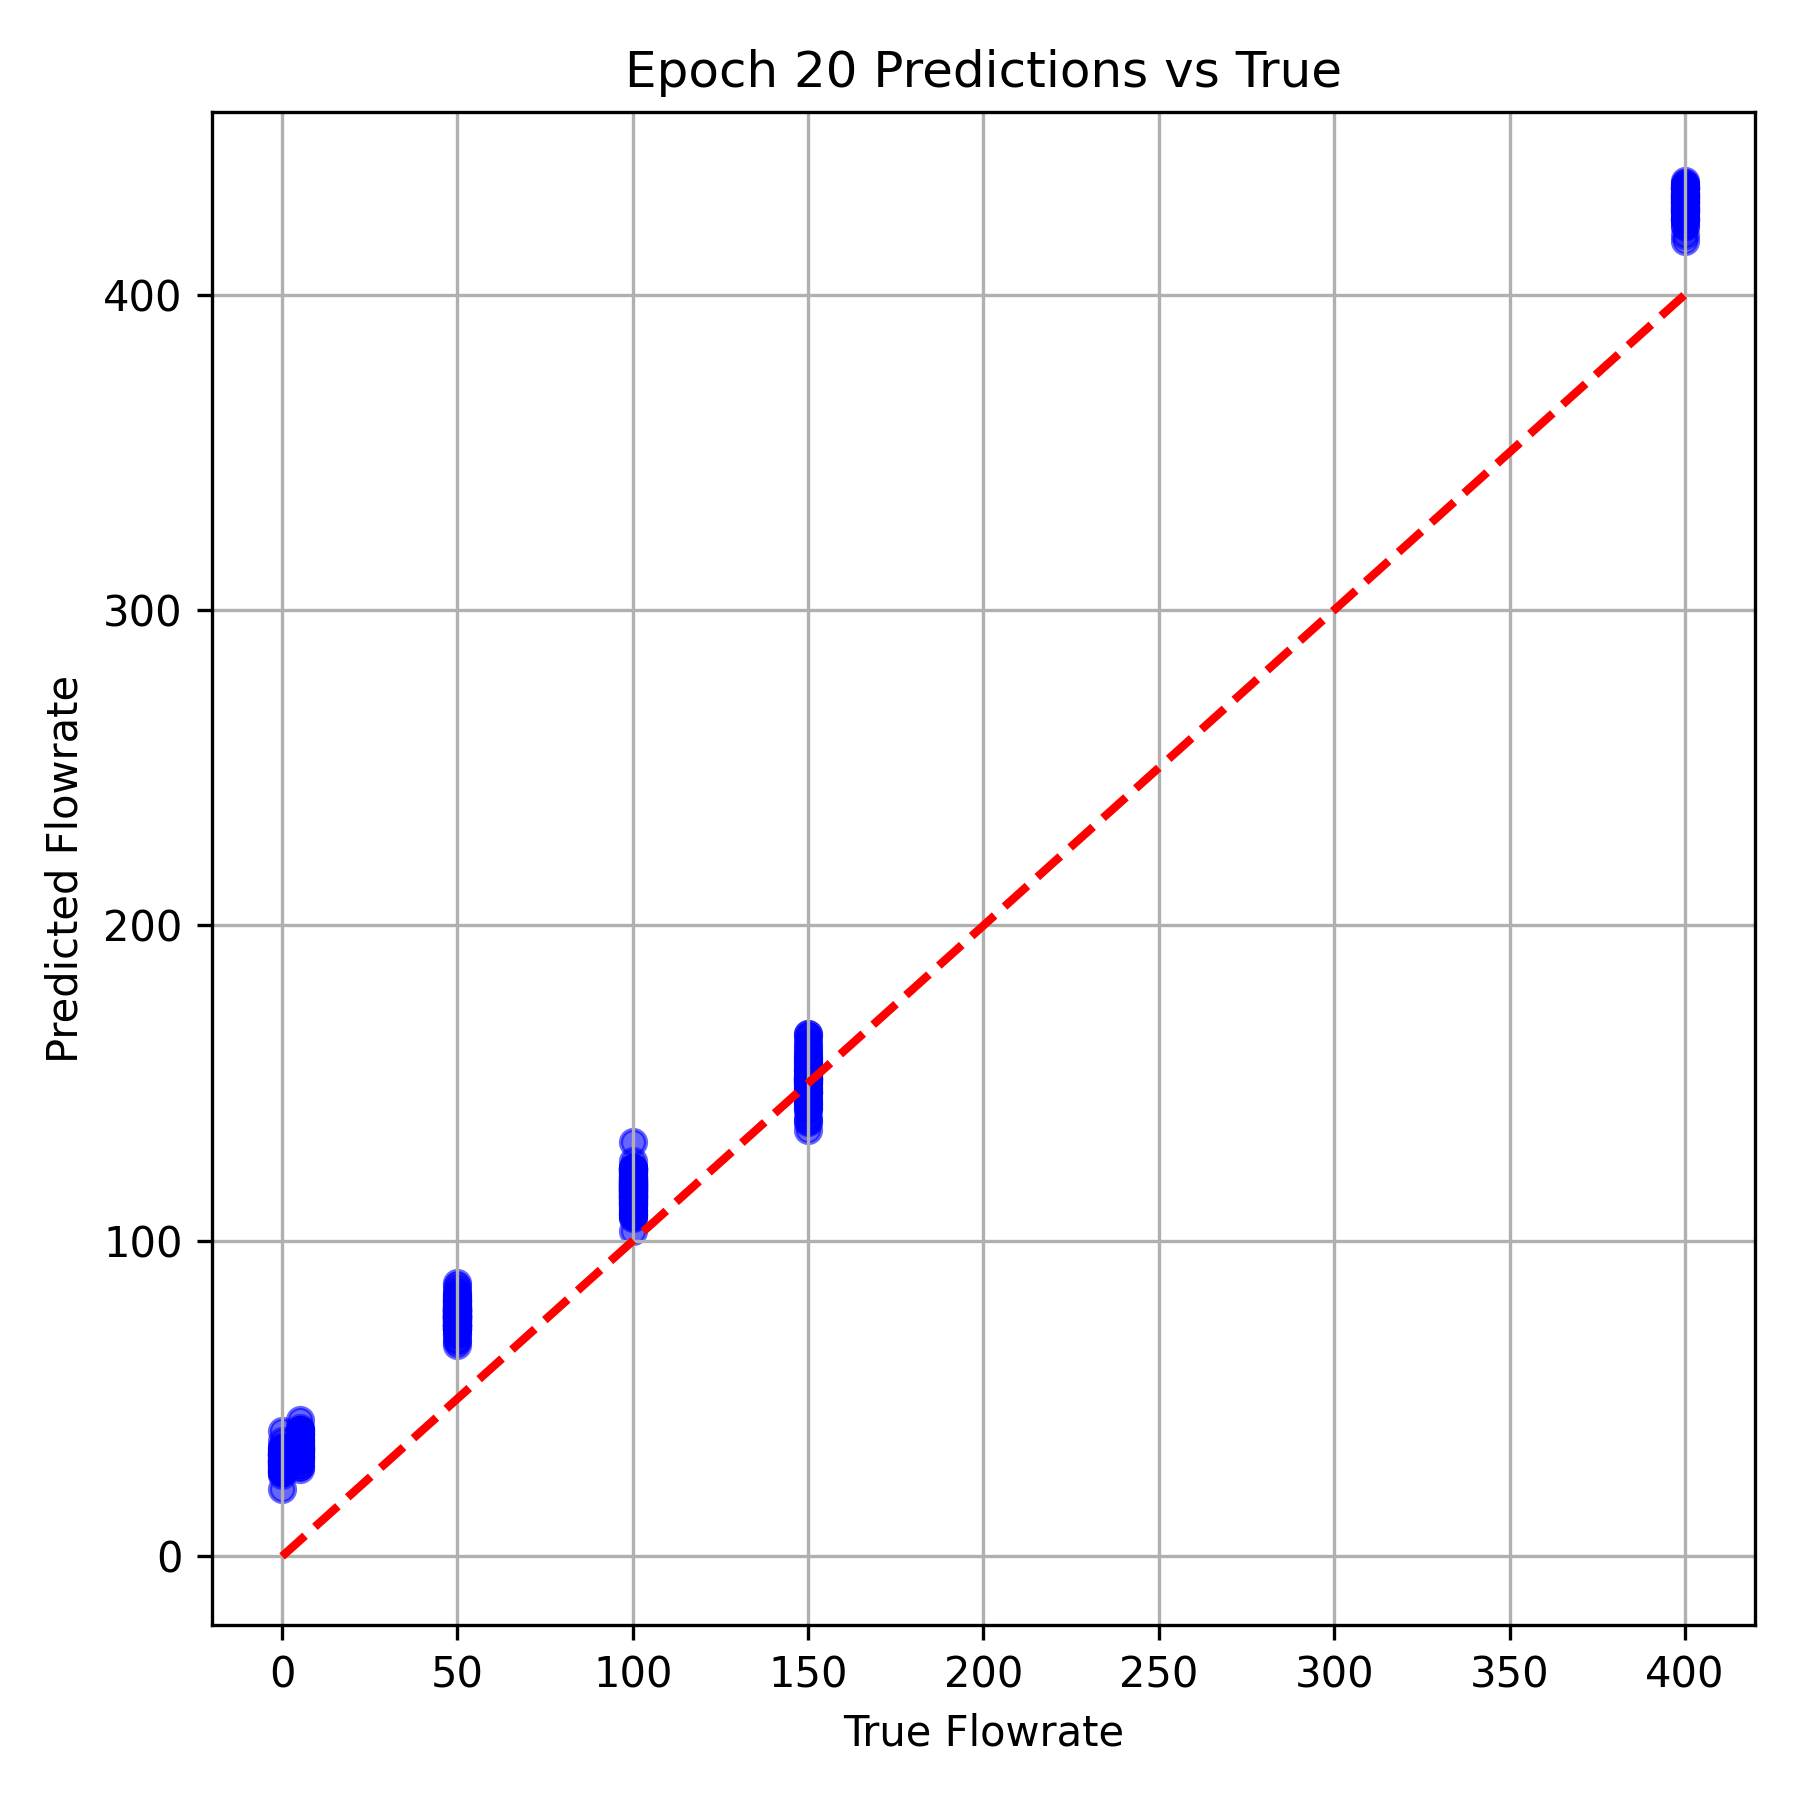

Source data for this figure (header and first rows):
True Flowrate, Predicted Flowrate
400.0, 433.4
50.0, 75.97
100.0, 113.3
100.0, 115.8
50.0, 78.76
50.0, 80.89
400.0, 429.8
100.0, 116.3
50.0, 75.18
150.0, 143.5
5.0, 36.04
400.0, 428.9
50.0, 74.81
50.0, 76.15
100.0, 113.9
400.0, 434.7
150.0, 139.4
0.0, 30.65
0.0, 33.44
5.0, 33.22
150.0, 154
5.0, 30.21
400.0, 433.4
100.0, 116.9
100.0, 118.5
100.0, 122
100.0, 121.6
400.0, 424
400.0, 433.9
50.0, 83.09
5.0, 34.77
100.0, 115.3
50.0, 73.08
100.0, 123.1
0.0, 29.71
50.0, 72.23
150.0, 158.8
100.0, 123.2
100.0, 108.5
400.0, 432.1
150.0, 151.7
5.0, 43.22
100.0, 119.1
5.0, 34.04
100.0, 121
150.0, 154.3
400.0, 431.4
100.0, 115.7
50.0, 80.37
50.0, 74.94
5.0, 34.12
100.0, 120.2
150.0, 146.9
150.0, 154.5
50.0, 72.35
100.0, 117.1
50.0, 78.12
400.0, 429.5
400.0, 427.3
0.0, 30.34
... 324 more rows
